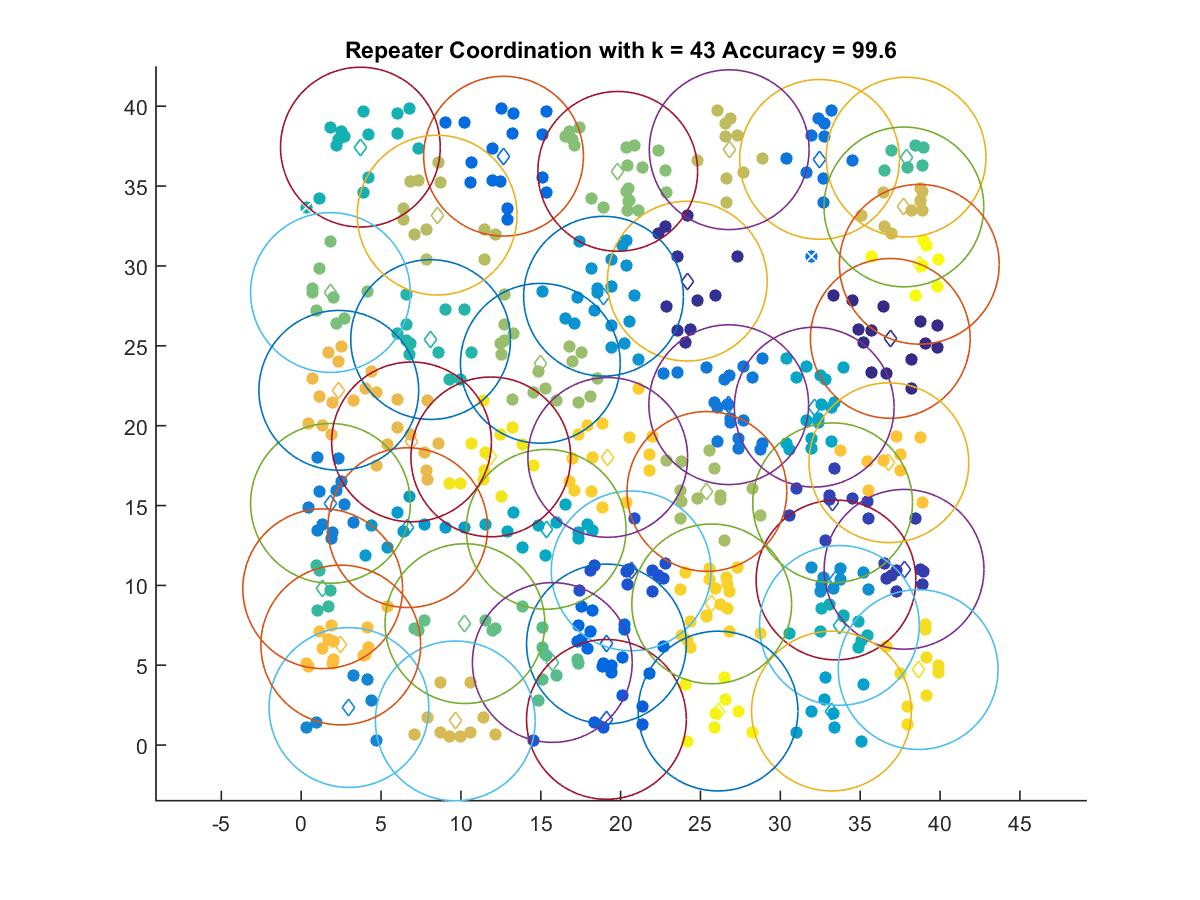

Data behind this chart, as committed beside it:
36.882, 25.462
24.17, 29.05
37.74, 11.01
33.27, 15.17
20.66, 10.91
19.11, 1.611
19.11, 6.332
12.67, 36.87
32.45, 36.67
26.77, 21.31
1.832, 15.13
2.989, 2.354
33.48, 10.34
18.93, 28.1
6.673, 13.61
33.2, 2.131
32.12, 21.16
15.34, 13.51
33.7, 7.495
3.707, 37.44
8.104, 25.39
1.348, 9.789
37.87, 36.81
15.72, 5.171
10.25, 7.606
1.832, 28.33
19.82, 35.92
14.97, 23.9
25.4, 15.88
8.512, 33.18
26.8, 37.28
37.73, 33.69
9.649, 1.516
6.909, 18.98
2.355, 22.21
2.479, 6.267
36.8, 17.68
19.19, 18.01
25.7, 8.841
38.63, 4.726
11.87, 18.04
26.1, 2.131
38.7, 30.1
